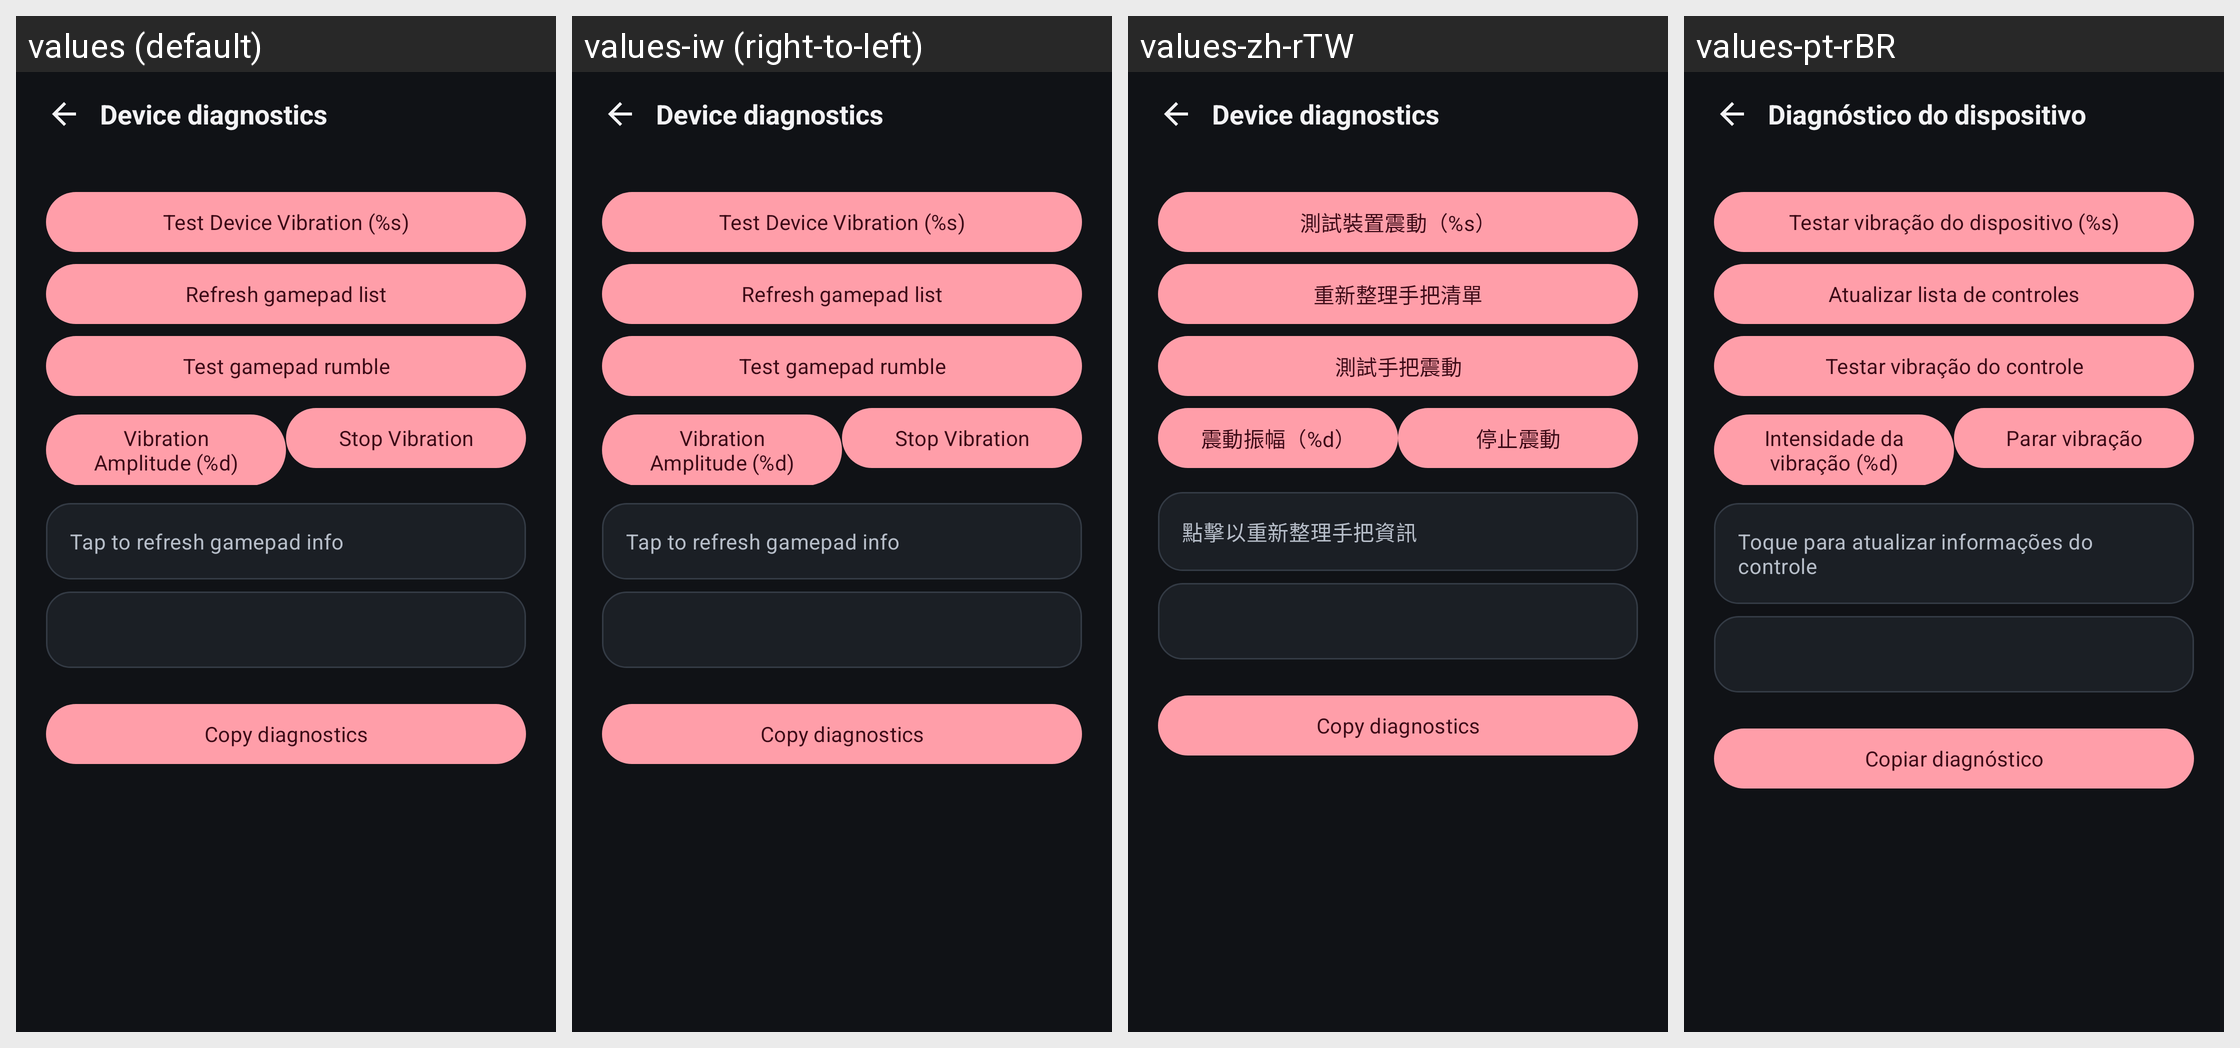

Here is an Android app screen in its default locale and in the app's own translations. Write out the translated-string differences for the strings that appear on this screen.
Android screen res/layout/activity_axitest.xml rendered under 4 locales, left to right: values (default), values-iw (right-to-left), values-zh-rTW, values-pt-rBR. Device: Nexus 5 (rendered at 1080×1920; each locale shown at half size, 540×960, under a caption strip naming it); theme AppTheme.
Other locales in the repository, not shown: values-bg, values-cs, values-de, values-el, values-es, values-fr, values-hu, values-in, values-it, values-ja, values-ko, values-nb-rNO, values-nl, values-pl, values-pt, values-ro, values-ru, values-sv, values-tr, values-uk, values-vi, values-zh-rCN.
Strings drawn on this screen, with the default value and each locale's value (text and hints the layout hard-codes, and strings that could not be matched under every locale, appear in the picture but are not listed):

nous_diagnostics
  values: Device diagnostics
  values-iw: Device diagnostics  [not translated; the default value is used]
  values-zh-rTW: Device diagnostics  [not translated; the default value is used]
  values-pt-rBR: Diagnóstico do dispositivo

debug_info_test_device_vibration
  values: Test Device Vibration (%s)
  values-iw: Test Device Vibration (%s)  [not translated; the default value is used]
  values-zh-rTW: 測試裝置震動（%s）
  values-pt-rBR: Testar vibração do dispositivo (%s)

debug_info_refresh_gamepad_list
  values: Refresh gamepad list
  values-iw: Refresh gamepad list  [not translated; the default value is used]
  values-zh-rTW: 重新整理手把清單
  values-pt-rBR: Atualizar lista de controles

debug_info_test_gamepad_rumble
  values: Test gamepad rumble
  values-iw: Test gamepad rumble  [not translated; the default value is used]
  values-zh-rTW: 測試手把震動
  values-pt-rBR: Testar vibração do controle

debug_info_vibration_amplitude
  values: Vibration Amplitude (%d)
  values-iw: Vibration Amplitude (%d)  [not translated; the default value is used]
  values-zh-rTW: 震動振幅（%d）
  values-pt-rBR: Intensidade da vibração (%d)

debug_info_stop_vibration
  values: Stop Vibration
  values-iw: Stop Vibration  [not translated; the default value is used]
  values-zh-rTW: 停止震動
  values-pt-rBR: Parar vibração

debug_info_refresh_gamepad_info
  values: Tap to refresh gamepad info
  values-iw: Tap to refresh gamepad info  [not translated; the default value is used]
  values-zh-rTW: 點擊以重新整理手把資訊
  values-pt-rBR: Toque para atualizar informações do controle

nous_copy_diagnostics
  values: Copy diagnostics
  values-iw: Copy diagnostics  [not translated; the default value is used]
  values-zh-rTW: Copy diagnostics  [not translated; the default value is used]
  values-pt-rBR: Copiar diagnóstico
